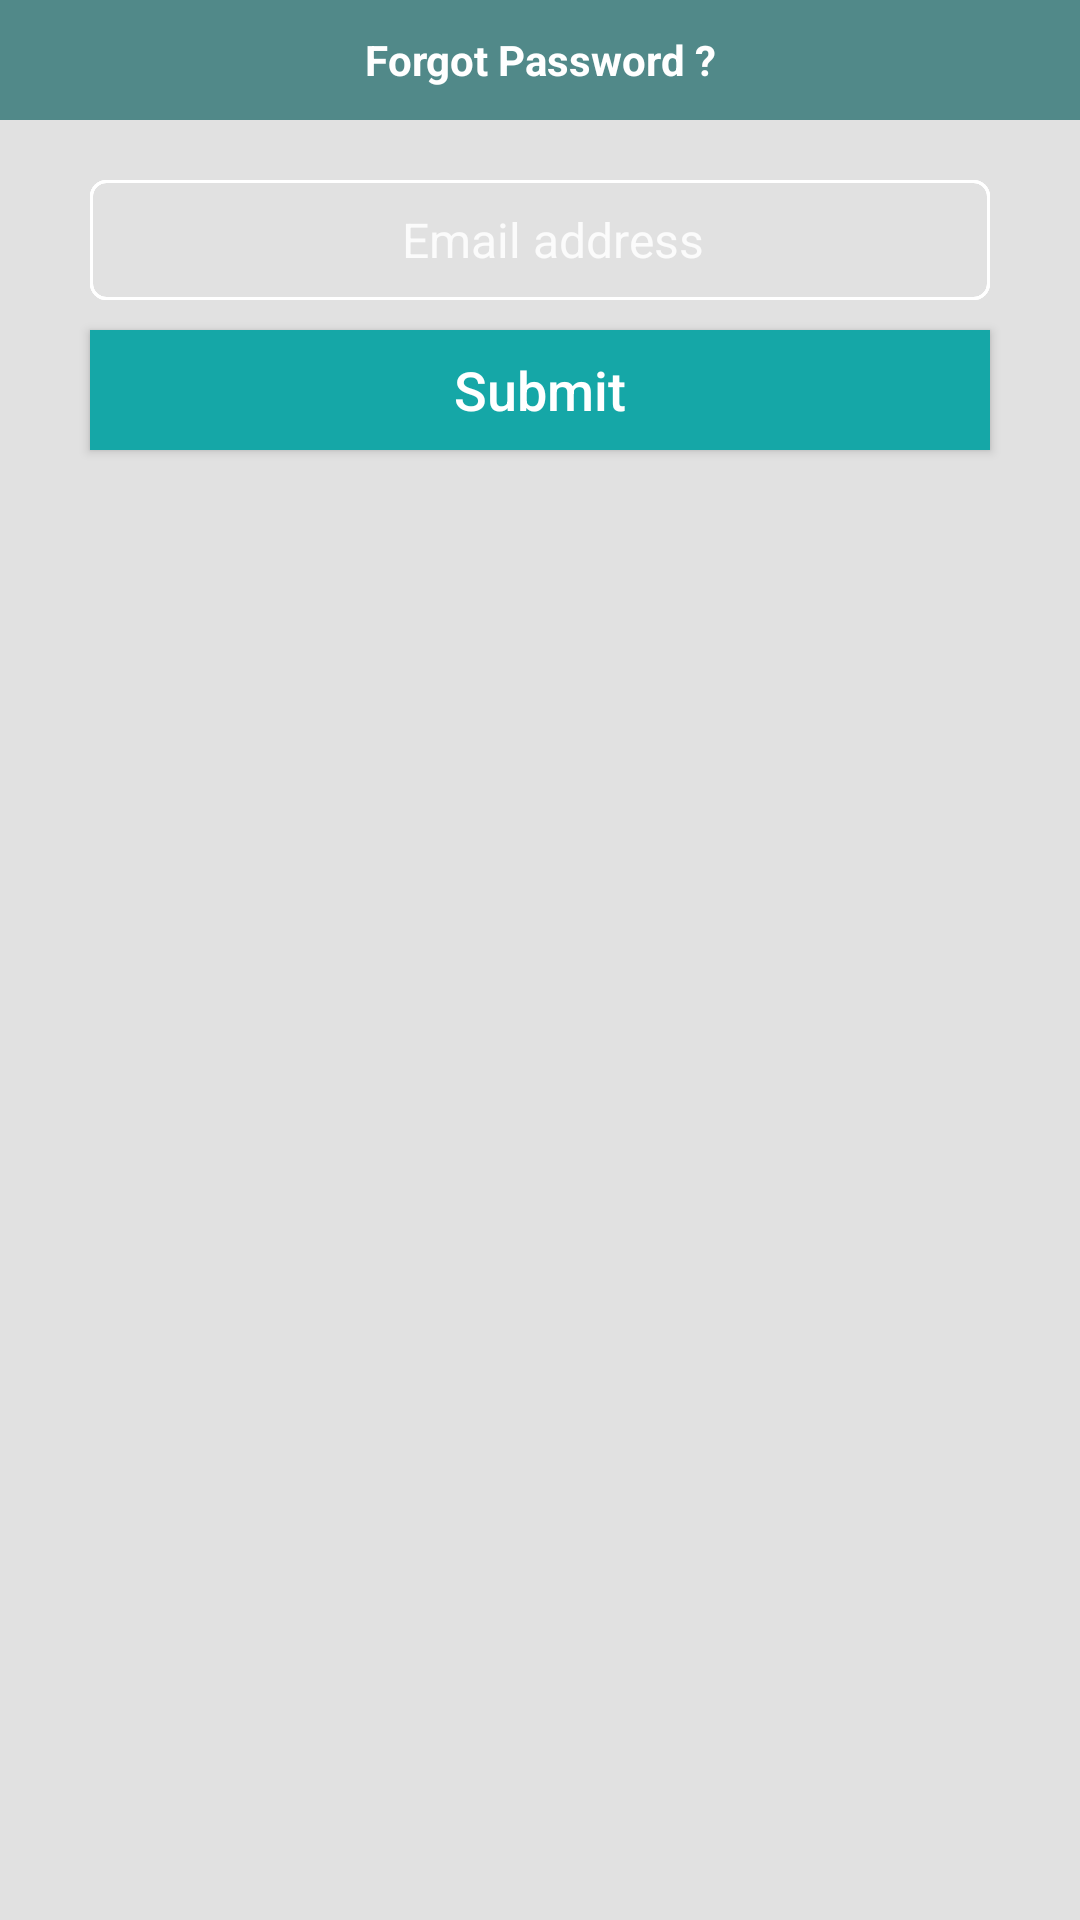

This screen was rendered from an Android layout file. Write that file and the resources it references.
<!-- AndroidManifest.xml: application theme AppTheme -->
<!-- res/layout/forgot_password_fragment.xml -->
<?xml version="1.0" encoding="utf-8"?>
<LinearLayout xmlns:android="http://schemas.android.com/apk/res/android"
    android:orientation="vertical" android:layout_width="match_parent"
    android:layout_height="match_parent"
    android:focusableInTouchMode="true"
    android:id="@+id/forgot_password_layout"
    android:background="@color/background_ash">

    <TextView
        android:layout_width="match_parent"
        android:layout_height="40dp"
        android:gravity="center"
        android:text="Forgot Password ?"
        android:background="@color/colorPrimaryDark"
        android:textColor="@color/text_white"
        android:textStyle="bold"/>

    <EditText
        android:layout_width="match_parent"
        android:layout_height="40dp"
        android:layout_marginBottom="10dp"
        android:layout_marginLeft="30dp"
        android:layout_marginRight="30dp"
        android:layout_marginTop="@dimen/dp_20"
        android:background="@drawable/border_white_transparent_button"
        android:gravity="center"
        android:hint="Email address"
        android:paddingLeft="8dp"
        android:inputType="textEmailAddress"
        android:textColor="@color/text_black"
        android:textColorHint="@color/text_hint"
        android:textSize="16dp" />

    <Button
        android:id="@+id/login_now_btn"
        android:layout_width="match_parent"
        android:layout_height="40dp"
        android:layout_gravity="center"
        android:layout_marginLeft="30dp"
        android:layout_marginRight="30dp"
        android:background="@color/colorPrimary"
        android:gravity="center"
        android:text="Submit"
        android:layout_marginBottom="@dimen/dp_10"
        android:textAllCaps="false"
        android:textColor="@color/text_white"
        android:textSize="18dp" />

</LinearLayout>
<!-- resources referenced by this layout -->
<resources>
  <color name="background_ash">#e1e1e1</color>
  <color name="colorPrimary">#15A7A7</color>
  <color name="colorPrimaryDark">#518989</color>
  <color name="text_black">#000000</color>
  <color name="text_hint">#d8ffffff</color>
  <color name="text_white">#ffffff</color>
  <dimen name="dp_10">10dp</dimen>
  <dimen name="dp_20">20dp</dimen>
  <!-- drawable border_white_transparent_button (drawable-xxhdpi) -->
  <?xml version="1.0" encoding="utf-8"?>
  <selector xmlns:android="http://schemas.android.com/apk/res/android">
          <item>
          <shape android:shape="rectangle">
              <solid android:color="@android:color/transparent" />
              <corners android:radius="@dimen/dp_10" />
              <stroke
                  android:width="@dimen/dp_1"
                  android:color="@color/white" />
          </shape>
      </item>
  
  </selector>
  <style name="AppTheme" parent="Theme.AppCompat.Light.NoActionBar">
          
          <item name="colorPrimary">@color/colorPrimary</item>
          <item name="colorPrimaryDark">@color/colorPrimaryDark</item>
          <item name="colorAccent">@color/colorAccent</item>
          <item name="android:windowDisablePreview">true</item>
      </style>
  <dimen name="dp_1">1dp</dimen>
  <color name="white">#ffffff</color>
  <color name="colorAccent">#6AAB37</color>
</resources>
